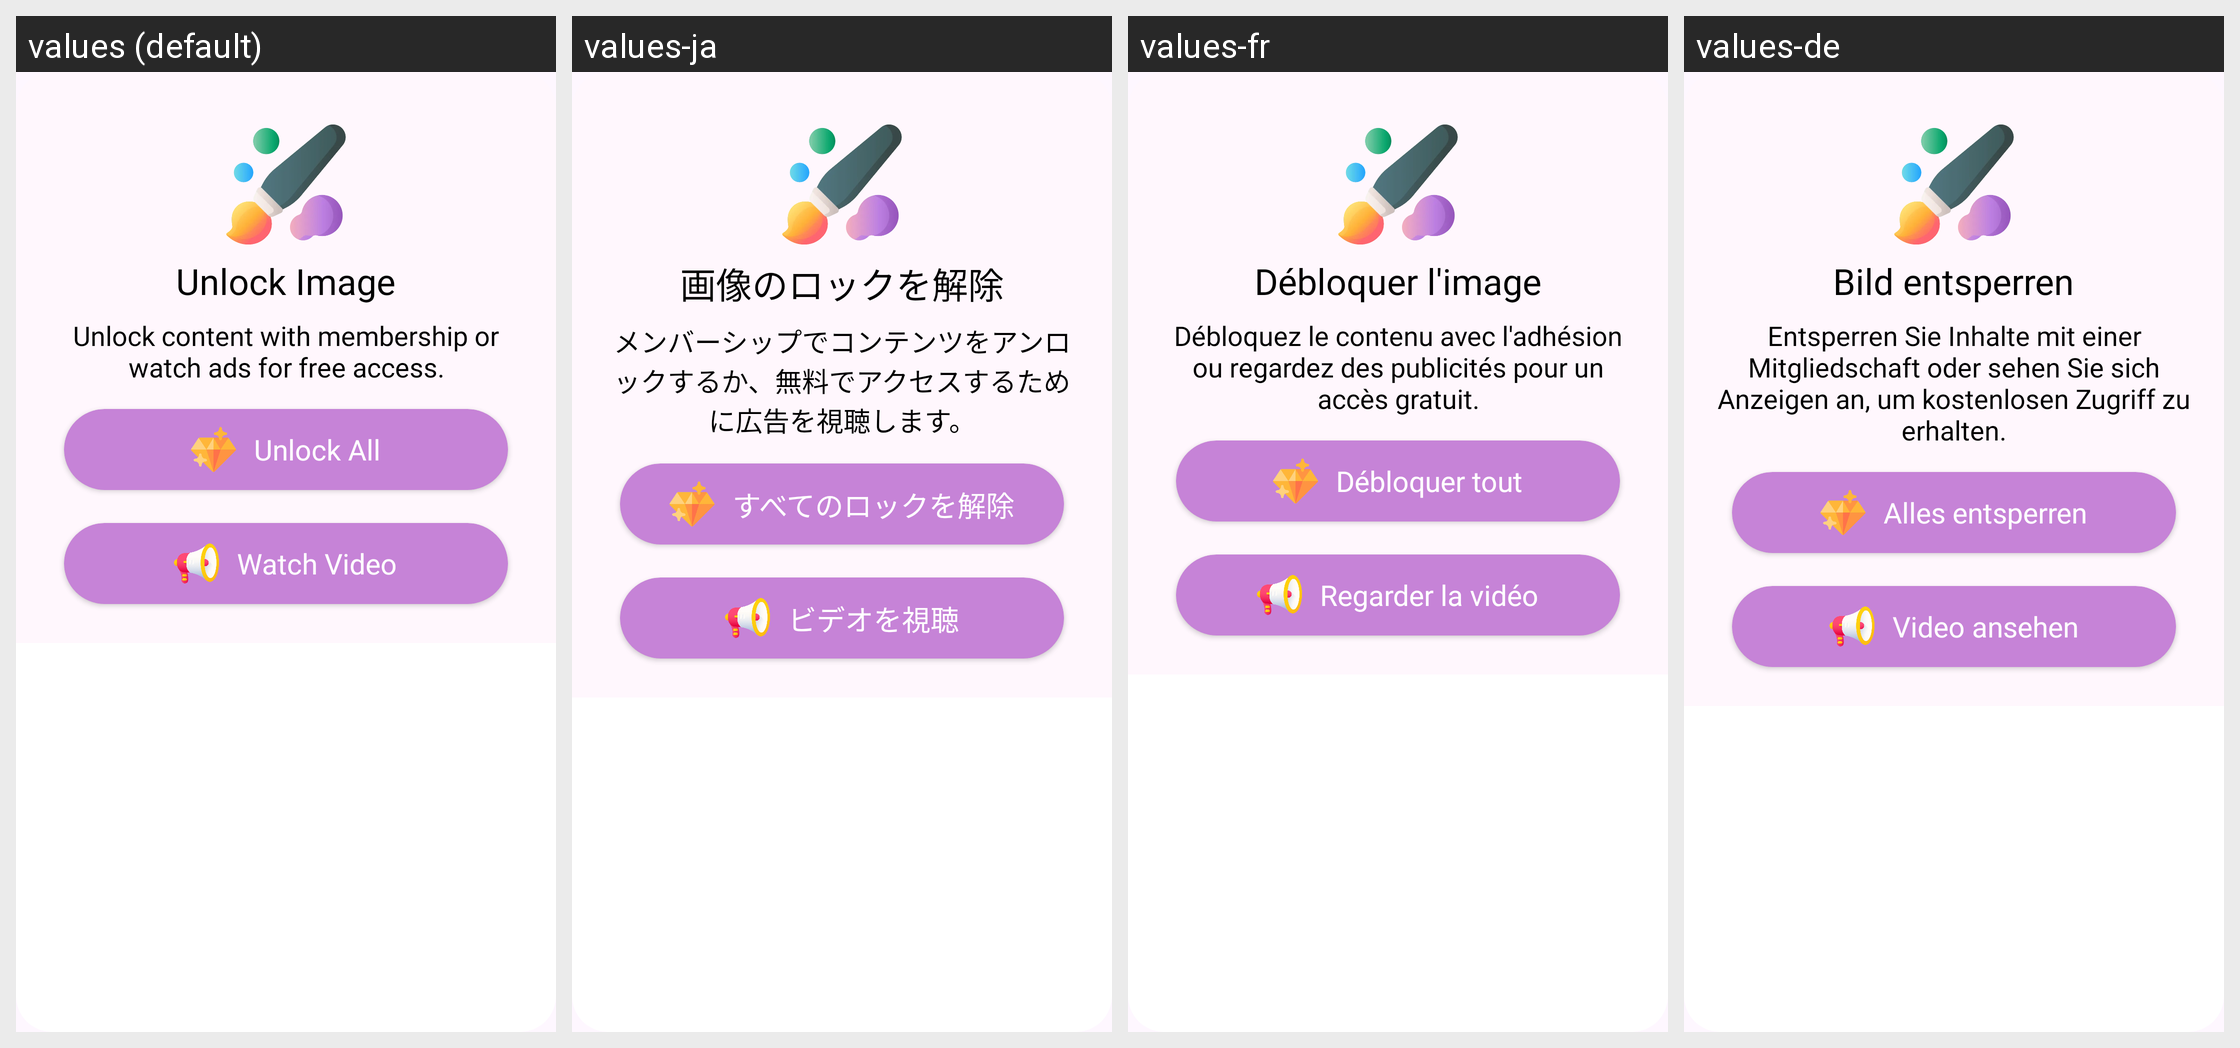

The same Android screen rendered under several of its app's locales, left to right. List the strings drawn on it with the default value and each locale's translation.
Android screen res/layout/dialog_rewarded_images.xml rendered under 4 locales, left to right: values (default), values-ja, values-fr, values-de. Device: Nexus 5 (rendered at 1080×1920; each locale shown at half size, 540×960, under a caption strip naming it); theme AppTheme.
Other locales in the repository, not shown: values-es, values-ko, values-zh-rCN.
Strings drawn on this screen, with the default value and each locale's value (text and hints the layout hard-codes, and strings that could not be matched under every locale, appear in the picture but are not listed):

unlock_image
  values: Unlock Image
  values-ja: 画像のロックを解除
  values-fr: Débloquer l'image
  values-de: Bild entsperren

become_a_vip_or_watch_ads_to_unlock_for_free
  values: Unlock content with membership or watch ads for free access.
  values-ja: メンバーシップでコンテンツをアンロックするか、無料でアクセスするために広告を視聴します。
  values-fr: Débloquez le contenu avec l'adhésion ou regardez des publicités pour un accès gratuit.
  values-de: Entsperren Sie Inhalte mit einer Mitgliedschaft oder sehen Sie sich Anzeigen an, um kostenlosen Zugriff zu erhalten.

unlock_all
  values: Unlock All
  values-ja: すべてのロックを解除
  values-fr: Débloquer tout
  values-de: Alles entsperren

watch_video
  values: Watch Video
  values-ja: ビデオを視聴
  values-fr: Regarder la vidéo
  values-de: Video ansehen
